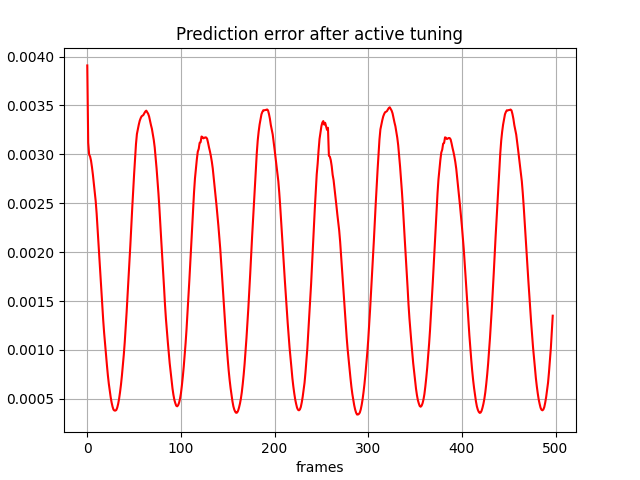

The data file committed next to this chart (first rows):
, 0
0, 0.003909
1, 0.00312
2, 0.002998
3, 0.002979
4, 0.002936
5, 0.00287
6, 0.002793
7, 0.002702
8, 0.002617
9, 0.002521
10, 0.002396
11, 0.002239
12, 0.002071
13, 0.001916
14, 0.00176
15, 0.001602
16, 0.00145
17, 0.001307
18, 0.001175
19, 0.001061
20, 0.0009536
21, 0.000843
22, 0.0007409
23, 0.0006552
24, 0.0005839
25, 0.0005165
26, 0.0004622
27, 0.0004197
28, 0.0003903
29, 0.0003811
30, 0.0003803
31, 0.0003866
32, 0.0004106
33, 0.0004498
34, 0.0005021
35, 0.0005691
36, 0.0006469
37, 0.0007392
38, 0.0008455
39, 0.0009519
40, 0.001078
41, 0.001225
42, 0.001383
43, 0.001553
44, 0.001714
45, 0.001877
46, 0.002073
47, 0.00227
48, 0.00245
49, 0.002629
50, 0.002796
51, 0.002959
52, 0.003105
53, 0.003208
54, 0.003256
55, 0.003304
56, 0.003344
57, 0.00337
58, 0.003389
59, 0.003396
... 438 more rows
